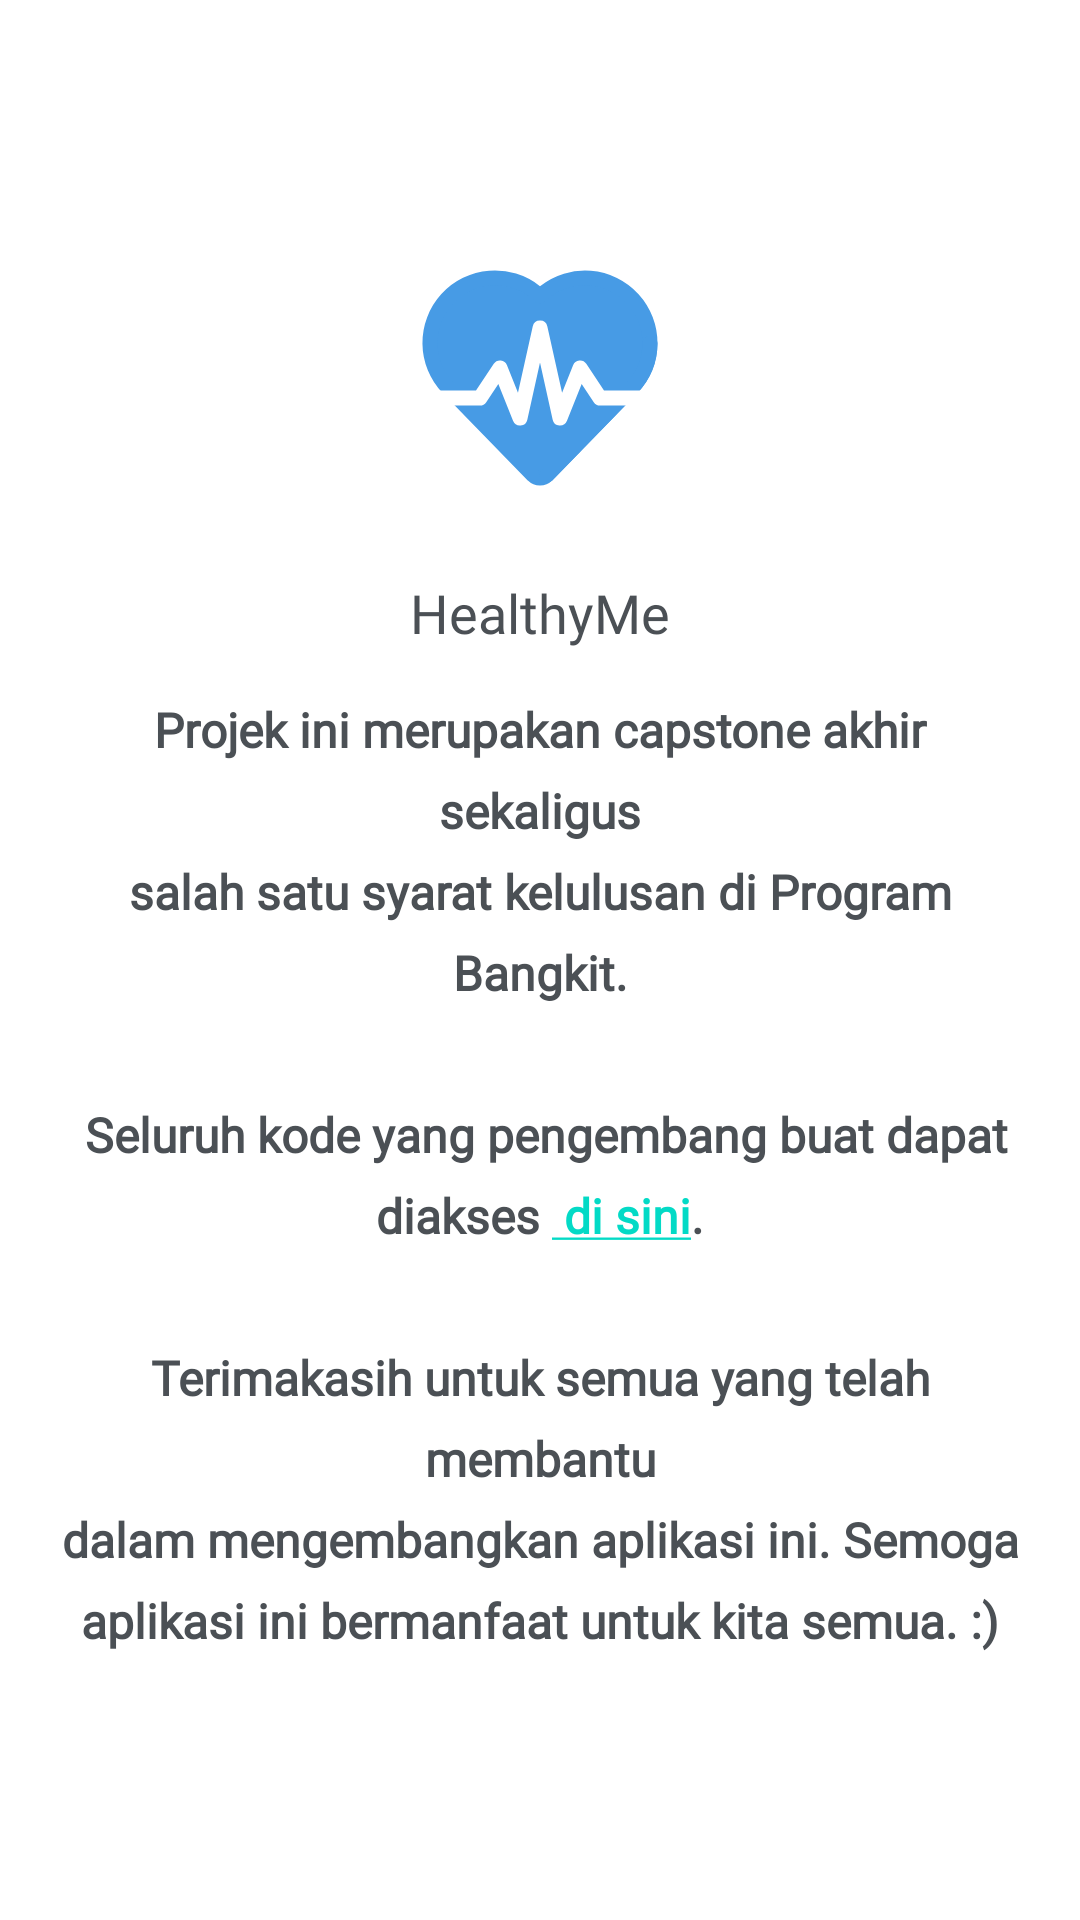

Write the Android layout XML for this screen, with the resource values it uses.
<!-- AndroidManifest.xml: application theme Theme.HealthyMe -->
<!-- res/layout/activity_about.xml -->
<?xml version="1.0" encoding="utf-8"?>
<androidx.constraintlayout.widget.ConstraintLayout xmlns:android="http://schemas.android.com/apk/res/android"
    xmlns:app="http://schemas.android.com/apk/res-auto"
    xmlns:tools="http://schemas.android.com/tools"
    android:layout_width="match_parent"
    android:layout_height="match_parent"
    tools:context=".ui.activity.ActivityAbout">

    <androidx.appcompat.widget.Toolbar
        android:id="@+id/toolbar"
        android:layout_width="match_parent"
        android:layout_height="?attr/actionBarSize"
        app:layout_constraintEnd_toEndOf="parent"
        app:layout_constraintStart_toStartOf="parent"
        app:layout_constraintTop_toTopOf="parent"
        app:navigationIcon="@drawable/ic_back" />

    <ScrollView
        android:layout_width="match_parent"
        android:layout_height="0dp"
        app:layout_constraintBottom_toBottomOf="parent"
        app:layout_constraintEnd_toEndOf="parent"
        app:layout_constraintStart_toStartOf="parent"
        app:layout_constraintTop_toBottomOf="@+id/toolbar">

        <androidx.constraintlayout.widget.ConstraintLayout
            android:layout_width="match_parent"
            android:layout_height="wrap_content">

            <ImageView
                android:id="@+id/imageView"
                android:layout_width="100dp"
                android:layout_height="100dp"
                android:layout_marginTop="20dp"
                android:contentDescription="@string/app_name"
                android:src="@drawable/ic_app"
                app:layout_constraintEnd_toEndOf="parent"
                app:layout_constraintStart_toStartOf="parent"
                app:layout_constraintTop_toTopOf="parent" />

            <TextView
                android:id="@+id/tv_title"
                android:layout_width="200dp"
                android:layout_height="wrap_content"
                android:layout_marginHorizontal="32dp"
                android:layout_marginTop="16dp"
                android:fontFamily="@font/encodesans_bold"
                android:gravity="center"
                android:lineSpacingExtra="5dp"
                android:text="@string/app_name"
                android:textColor="@color/dark_gray"
                android:textSize="18sp"
                app:layout_constraintEnd_toEndOf="parent"
                app:layout_constraintStart_toStartOf="parent"
                app:layout_constraintTop_toBottomOf="@+id/imageView" />

            <TextView
                android:id="@+id/tv_desc"
                android:layout_width="0dp"
                android:layout_height="wrap_content"
                android:layout_marginStart="16dp"
                android:layout_marginTop="16dp"
                android:layout_marginEnd="16dp"
                android:fontFamily="@font/encodesans_regular"
                android:gravity="center"
                android:lineSpacingExtra="8dp"
                android:linksClickable="true"
                android:text="@string/about_desc"
                android:textColor="@color/dark_gray"
                android:textSize="16sp"
                android:textStyle="bold"
                app:layout_constraintEnd_toEndOf="parent"
                app:layout_constraintStart_toStartOf="parent"
                app:layout_constraintTop_toBottomOf="@+id/tv_title" />
        </androidx.constraintlayout.widget.ConstraintLayout>

    </ScrollView>

</androidx.constraintlayout.widget.ConstraintLayout>
<!-- resources referenced by this layout -->
<resources>
  <color name="dark_gray">#4B5055</color>
  <!-- drawable ic_app: vector/xml drawable (drawable, 2027 chars, omitted) -->
  <string name="about_desc">Projek ini merupakan capstone akhir sekaligus\nsalah satu syarat kelulusan di Program Bangkit.\n\n Seluruh kode yang pengembang buat dapat diakses <a href="https://github.com/Dimasputra21/HealthyMe-C23-PC663"> di sini</a>.\n\nTerimakasih untuk semua yang telah membantu\ndalam mengembangkan aplikasi ini. Semoga\naplikasi ini bermanfaat untuk kita semua. :)</string>
  <string name="app_name">HealthyMe</string>
  <style name="Theme.HealthyMe" parent="Theme.MaterialComponents.Light.NoActionBar">
          
          <item name="colorPrimary">@color/primary_blue</item>
          <item name="colorOnPrimary">@color/white</item>
          
          
      </style>
  <color name="primary_blue">#479BE5</color>
  <color name="white">#FFFFFFFF</color>
</resources>
